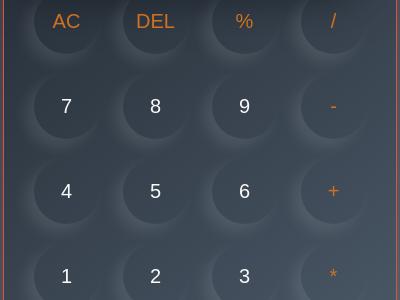

Write the HTML and CSS that draws this image.

<!-- file: index.html -->
<!DOCTYPE html>
<html lang="en">
<head>
  <meta charset="UTF-8">
  <meta name="viewport" content="width=device-width, initial-scale=1.0">
  <link rel="stylesheet" href="style.css">
  <title>Calculator</title>
</head>
<body>
  <div class="calculator">
    <input type="text" placeholder="0" class="input">
    <div>
      <button class="oprator" data-value = "AC">AC</button>
      <button class="oprator" data-value = "DEL">DEL</button>
      <button class="oprator" data-value = "%">%</button>
      <button class="oprator" data-value = "/">/</button>
    </div>
    <div>
      <button data-value = "7">7</button>
      <button data-value = "8">8</button>
      <button data-value = "9">9</button>
      <button class="oprator" data-value = "-">-</button>
    </div>
    <div>
      <button data-value = "4">4</button>
      <button data-value = "5">5</button>
      <button data-value = "6">6</button>
      <button class="oprator" data-value = "+">+</button>
    </div>
    <div>
      <button data-value = "1">1</button>
      <button data-value = "2">2</button>
      <button data-value = "3">3</button>
      <button class="oprator" data-value = "*">*</button>
    </div>
    <div>
      <button data-value = "00">00</button>
      <button data-value = "0">0</button>
      <button data-value = ".">.</button>
      <button class="Btn--equal" data-value = "=">=</button>
    </div>
  </div>
  <script src="script.js"></script>
</body>
</html>

/* file: style.css */

  @import url('https://fonts.googleapis.com/css2?family=Poppins:wght@400;500;700&display=swap');

  *{
    margin: 0;
    padding: 0;
    box-sizing: border-box;
  }
  body {
 width: 100%;
 height: 100vh;
 display: flex;
 justify-content: center;
 align-items: center;
 background:linear-gradient(to top left, #485563 0%, #29323c 100%);
  color: #f8f9fa;
}
/* #485563
→ 
#29323c */
.calculator{
border: 1px solid #e74c3c;
padding: 20px;
border-radius: 16px;
background-color: transparent;
box-shadow: 0px 3px 15px rgba(113, 115, 119, 0.765);
}
input{
  width: 320px;
  border: 0;
  outline: #bf2e34;
  padding: 24px;
  margin: 10px;
  background-color: transparent;
  box-shadow:0 1.5rem 3rem rgba(0, 0, 0, 0.5);
  text-align: right;
  cursor: pointer;
  border-radius: 10px;
  color: #fff;
}
input::placeholder{
  color: #f8f9fa;
}
button{
  border:0;
  border-radius: 50%;
  width: 65px;
  height: 65px;
  color: #f8f9fa;
  margin: 10px;
  font-size: 20px;
  background-color: transparent;
  box-shadow: -8px 8px 15px rgba(255, 255, 255, 0.1) ;
  cursor: pointer;
  
}
.Btn--equal{
  background-color:#cf711f ;
}
.oprator{
 color: #cf711f;
}